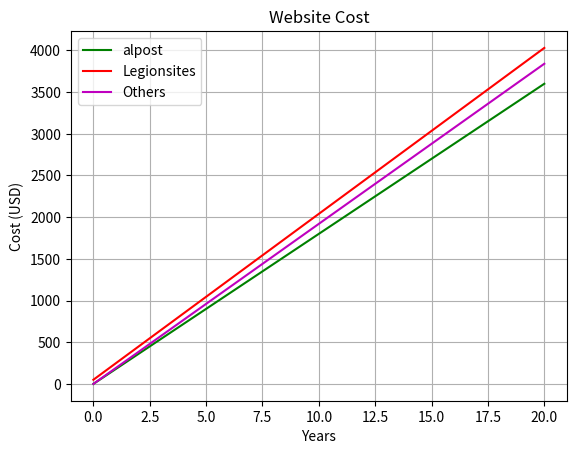

The script that saved this image:
import matplotlib.pyplot as plt
import numpy as np

x = np.linspace(0, 20)

alpost = 180 * x
plt.plot(x, alpost, '-g', label='alpost')

legionsites = 199 * x + 50
plt.plot(x, legionsites, '-r', label="Legionsites")

other = 192 * x
plt.plot(x, other, '-m', label="Others")

plt.title('Website Cost')
plt.xlabel('Years')
plt.ylabel('Cost (USD)')
plt.legend(loc='upper left')
plt.grid()
plt.show()